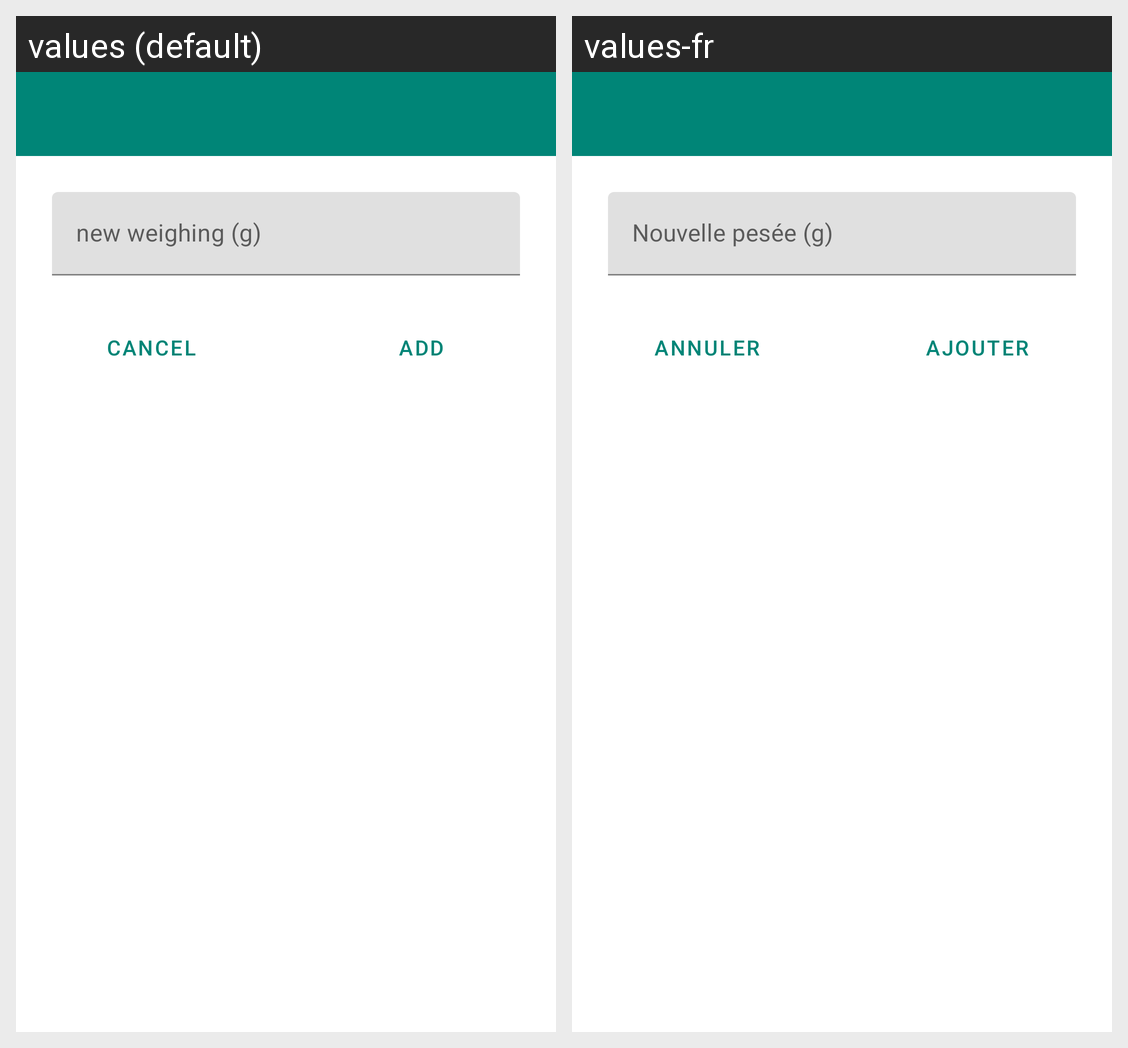

The Android screen above is rendered under two locales of the same app. Produce the string resources it draws, with the default and per-locale values.
Android screen res/layout/new_weighing_dialog.xml rendered under 2 locales, left to right: values (default), values-fr. Device: Nexus 5 (rendered at 1080×1920; each locale shown at half size, 540×960, under a caption strip naming it); theme AppTheme.
Strings drawn on this screen, with the default value and each locale's value (text and hints the layout hard-codes, and strings that could not be matched under every locale, appear in the picture but are not listed):

btn_cancel
  values: Cancel
  values-fr: Annuler

btn_new_feeder
  values: Add
  values-fr: Ajouter
